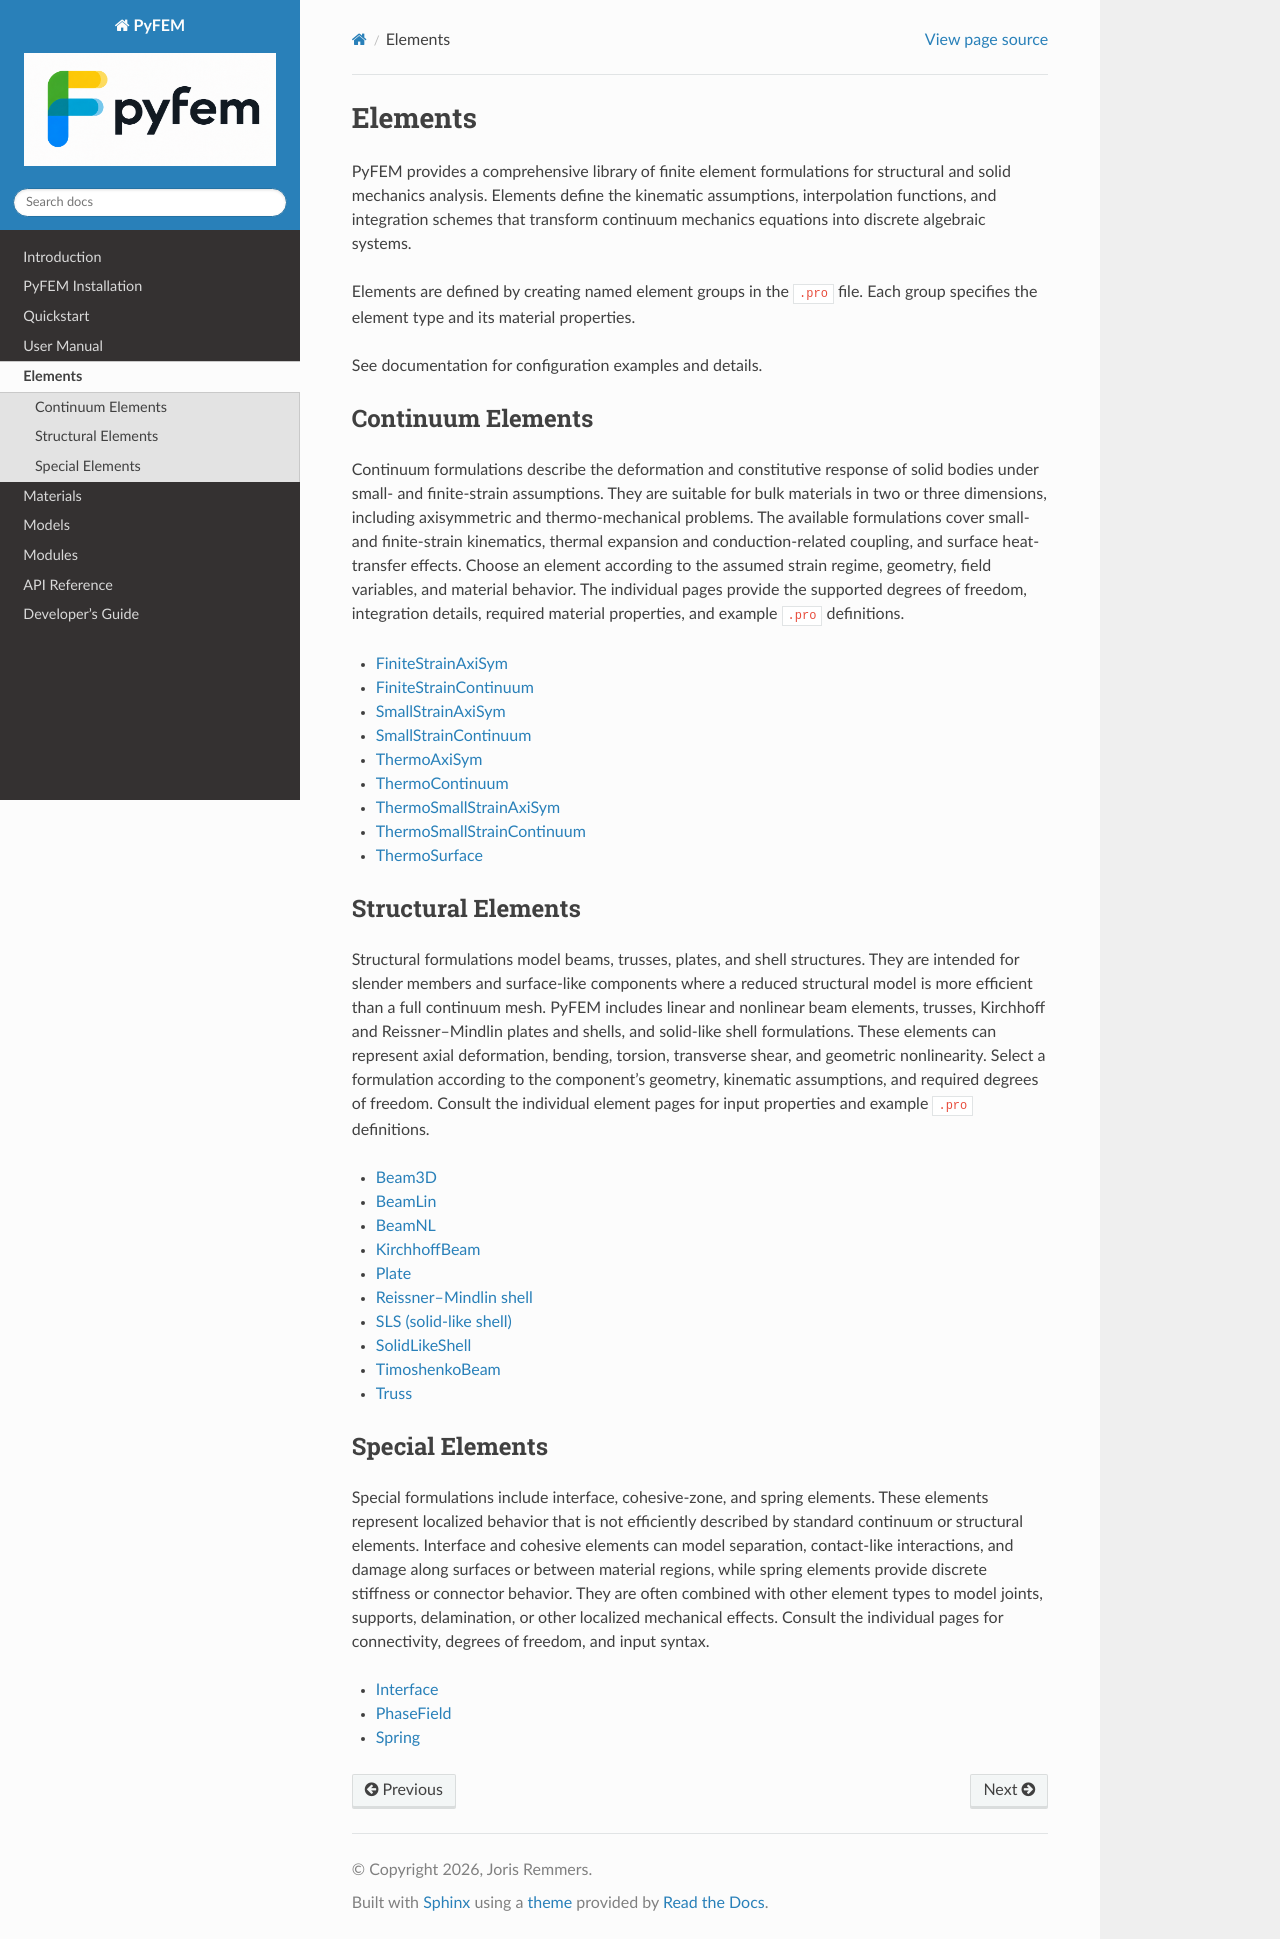

repository: jjcremmers/PyFEM · page: elements/overview.html · generator: sphinx

# Elements

PyFEM provides a comprehensive library of finite element formulations for
structural and solid mechanics analysis. Elements define the kinematic
assumptions, interpolation functions, and integration schemes that transform
continuum mechanics equations into discrete algebraic systems.

Elements are defined by creating named element groups in the `.pro` file. Each
group specifies the element type and its material properties.

See documentation for configuration examples and details.

## Continuum Elements

Continuum formulations describe the deformation and constitutive response of
solid bodies under small- and finite-strain assumptions. They are suitable for
bulk materials in two or three dimensions, including axisymmetric and
thermo-mechanical problems. The available formulations cover small- and
finite-strain kinematics, thermal expansion and conduction-related coupling,
and surface heat-transfer effects. Choose an element according to the assumed
strain regime, geometry, field variables, and material behavior. The individual
pages provide the supported degrees of freedom, integration details, required
material properties, and example `.pro` definitions.

```{toctree}
:maxdepth: 1

finitestrainaxisym.md
finitestraincontinuum.md
smallstrainaxisym.md
smallstraincontinuum.md
thermoaxiym.md
thermocontinuum.md
thermosmallstrainaxiym.md
thermosmallstraincontinuum.md
thermosurface.md
```

## Structural Elements

Structural formulations model beams, trusses, plates, and shell structures.
They are intended for slender members and surface-like components where a
reduced structural model is more efficient than a full continuum mesh. PyFEM
includes linear and nonlinear beam elements, trusses, Kirchhoff and
Reissner–Mindlin plates and shells, and solid-like shell formulations. These
elements can represent axial deformation, bending, torsion, transverse shear,
and geometric nonlinearity. Select a formulation according to the component's
geometry, kinematic assumptions, and required degrees of freedom. Consult the
individual element pages for input properties and example `.pro` definitions.

```{toctree}
:maxdepth: 1

beam3d.md
beamlin.md
beamnl.md
kirchhoffbeam.md
plate.md
reissnermindlinshell.md
sls.md
solidlikeshell.md
timoshenkobeam.md
truss.md
```

## Special Elements

Special formulations include interface, cohesive-zone, and spring elements.
These elements represent localized behavior that is not efficiently described
by standard continuum or structural elements. Interface and cohesive elements
can model separation, contact-like interactions, and damage along surfaces or
between material regions, while spring elements provide discrete stiffness or
connector behavior. They are often combined with other element types to model
joints, supports, delamination, or other localized mechanical effects. Consult
the individual pages for connectivity, degrees of freedom, and input syntax.

```{toctree}
:maxdepth: 1

interface.md
phasefield.md
spring.md
```
